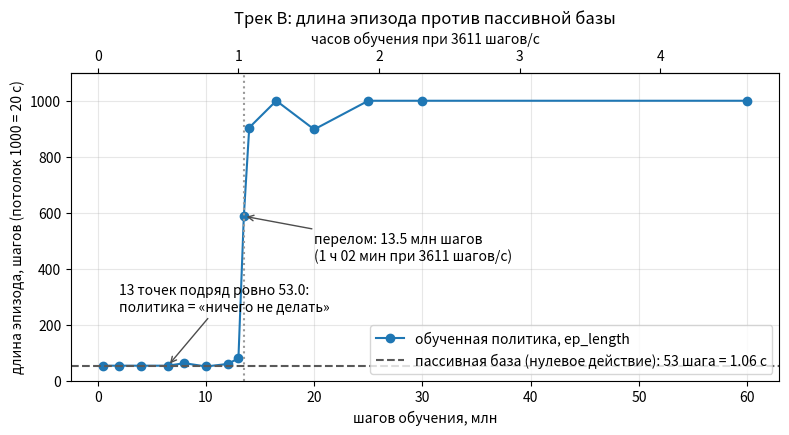

Reproduce this figure in Python. (Note: this script raises an exception after producing the figure.)
# -*- coding: utf-8 -*-
"""Длина эпизода трека B как функция числа шагов обучения, рядом с пассивной базой.

Числа — из `evaluations.npz` боевого прогона трека B (честный 1g, 20 эпизодов
на точку, максимум 1000 шагов = 20 с); те же точки приведены в таблице главы
06_diagnostics.md. Пассивная база 53 шага = 1.06 с воспроизведена независимо
в walk_env.py, probe.py, trap.py и train.py (разброс между эпизодами 0.000 с).
Ничего не интерполируется: рисуются ровно замеренные точки.
"""
import os
import matplotlib.pyplot as plt

# шагов обучения, млн
steps = [0.5, 2.0, 4.0, 6.5, 8.0, 10.0, 12.0, 13.0,
         13.5, 14.0, 16.5, 20.0, 25.0, 30.0, 60.0]
# средняя длина эпизода, шагов
ep_len = [53.0, 53.0, 53.0, 53.0, 62.0, 50.2, 59.2, 79.0,
          587.4, 904.0, 1000.0, 897.5, 1000.0, 1000.0, 1000.0]

PASSIVE = 53.0          # пассивный эпизод, нулевое действие
FPS = 3611.0            # шагов/с на этой машине -> часы на оси сверху

fig, ax = plt.subplots(figsize=(8, 4.5), dpi=110)
ax.plot(steps, ep_len, marker="o", label="обученная политика, ep_length")
ax.axhline(PASSIVE, linestyle="--", color="0.35",
           label="пассивная база (нулевое действие): 53 шага = 1.06 с")
ax.axvline(13.5, linestyle=":", color="0.6")
ax.annotate("перелом: 13.5 млн шагов\n(1 ч 02 мин при 3611 шагов/с)",
            xy=(13.5, 587.4), xytext=(20.0, 430.0),
            arrowprops=dict(arrowstyle="->", color="0.3"))
ax.annotate("13 точек подряд ровно 53.0:\nполитика = «ничего не делать»",
            xy=(6.5, 53.0), xytext=(2.0, 250.0),
            arrowprops=dict(arrowstyle="->", color="0.3"))

ax.set_xlabel("шагов обучения, млн")
ax.set_ylabel("длина эпизода, шагов (потолок 1000 = 20 с)")
ax.set_title("Трек B: длина эпизода против пассивной базы")
ax.set_ylim(0, 1100)
ax.grid(True, alpha=0.3)
ax.legend(loc="lower right")

secx = ax.secondary_xaxis(
    "top", functions=(lambda s: s * 1e6 / FPS / 3600.0,
                      lambda h: h * 3600.0 * FPS / 1e6))
secx.set_xlabel("часов обучения при 3611 шагов/с")

fig.tight_layout()
out = os.path.join(os.path.dirname(os.path.abspath(__file__)),
                   "passive_baseline_walk.png")
fig.savefig(out)
print(out)
